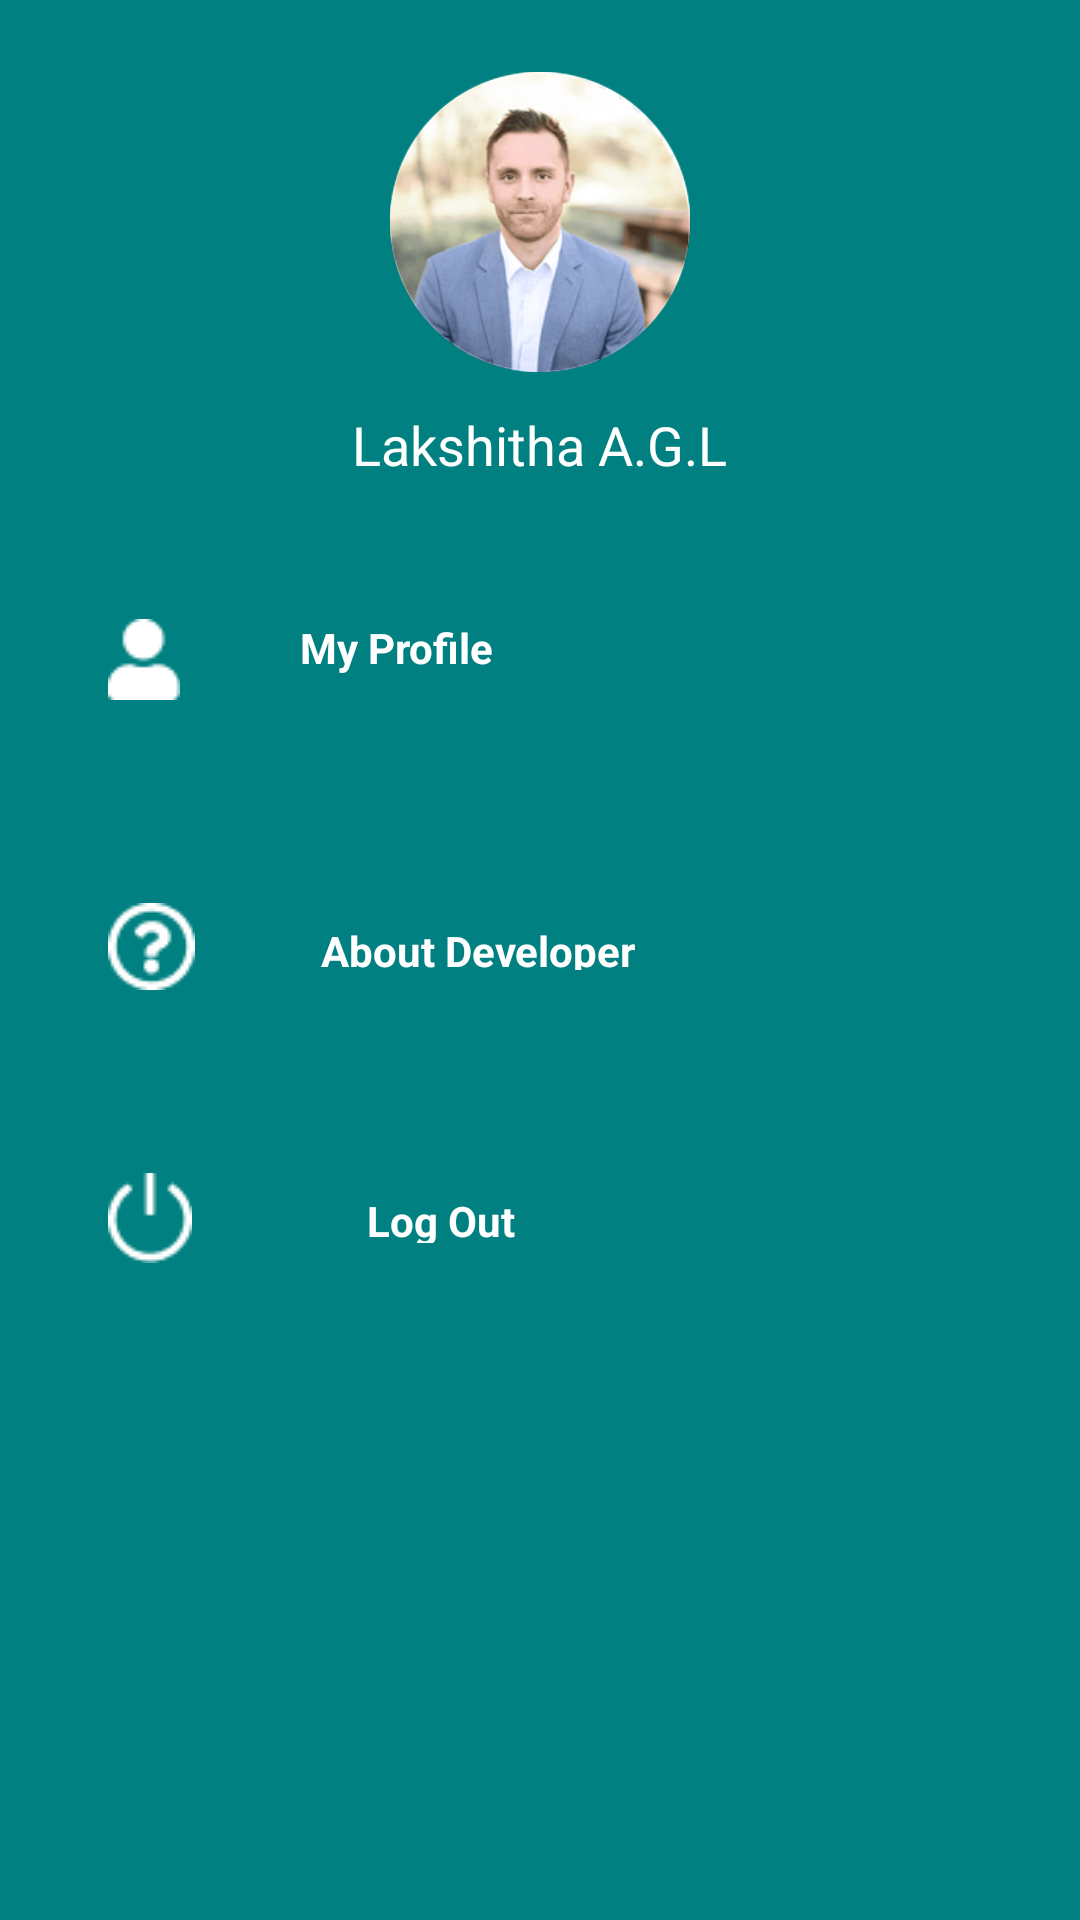

The Android layout XML behind this screen, and the referenced resources:
<!-- AndroidManifest.xml: application theme Theme.NewsAPP -->
<!-- res/layout/activity_menu.xml -->
<LinearLayout
    xmlns:android="http://schemas.android.com/apk/res/android"
    android:layout_width="match_parent"
    android:layout_height="match_parent"
    android:orientation="vertical"
    android:padding="24dp"
    android:gravity="top"
    android:background="#008080">

    <ImageView
        android:layout_width="100dp"
        android:layout_height="100dp"
        android:src="@drawable/profile_picture"
        android:layout_gravity="center_horizontal"
        android:layout_marginBottom="12dp"
        android:scaleType="centerCrop"
        android:background="@drawable/circle_background" />

    <TextView
        android:layout_width="wrap_content"
        android:layout_height="wrap_content"
        android:text="Lakshitha A.G.L"
        android:textColor="#FFFFFF"
        android:textSize="18sp"
        android:layout_gravity="center_horizontal"
        android:layout_marginBottom="24dp"/>

    


    <TextView
        android:id="@+id/myprofile"
        android:layout_width="192dp"
        android:layout_height="wrap_content"
        android:layout_marginTop="10dp"
        android:drawableLeft="@drawable/ic_profile"
        android:padding="12dp"
        android:text="My Profile"
        android:textAlignment="center"
        android:textColor="#FFFFFF"
        android:textStyle="bold" />

    <TextView
        android:id="@+id/about_dev_button"
        android:layout_width="242dp"
        android:layout_height="40dp"
        android:layout_marginTop="50dp"
        android:drawableLeft="@drawable/ic_aboutdev"
        android:padding="12dp"
        android:text="About Developer"
        android:textAlignment="center"
        android:textColor="#FFFFFF"
        android:textStyle="bold" />

    <TextView
        android:id="@+id/logout_button"
        android:layout_width="218dp"
        android:layout_height="41dp"
        android:layout_marginTop="50dp"
        android:drawableLeft="@drawable/ic_logout"
        android:padding="12dp"
        android:text="Log Out"
        android:textAlignment="center"
        android:textColor="#FFFFFF"
        android:textStyle="bold" />
</LinearLayout>
<!-- resources referenced by this layout -->
<resources>
  <!-- drawable circle_background (drawable) -->
  <shape xmlns:android="http://schemas.android.com/apk/res/android"
      android:shape="oval">
      <solid android:color="#FFFFFF"/> 
  </shape>
  <!-- drawable ic_aboutdev: png bitmap (drawable, 601 bytes) -->
  <!-- drawable ic_logout: png bitmap (drawable, 548 bytes) -->
  <!-- drawable ic_profile: png bitmap (drawable, 358 bytes) -->
  <!-- drawable profile_picture: png bitmap (drawable, 62758 bytes) -->
  <style name="Theme.NewsAPP" parent="Base.Theme.NewsAPP" />
  <style name="Base.Theme.NewsAPP" parent="Theme.Material3.DayNight.NoActionBar">
          
          <item name="colorPrimary">@color/mainBG</item>
      </style>
  <color name="mainBG">#57CC99</color>
</resources>
